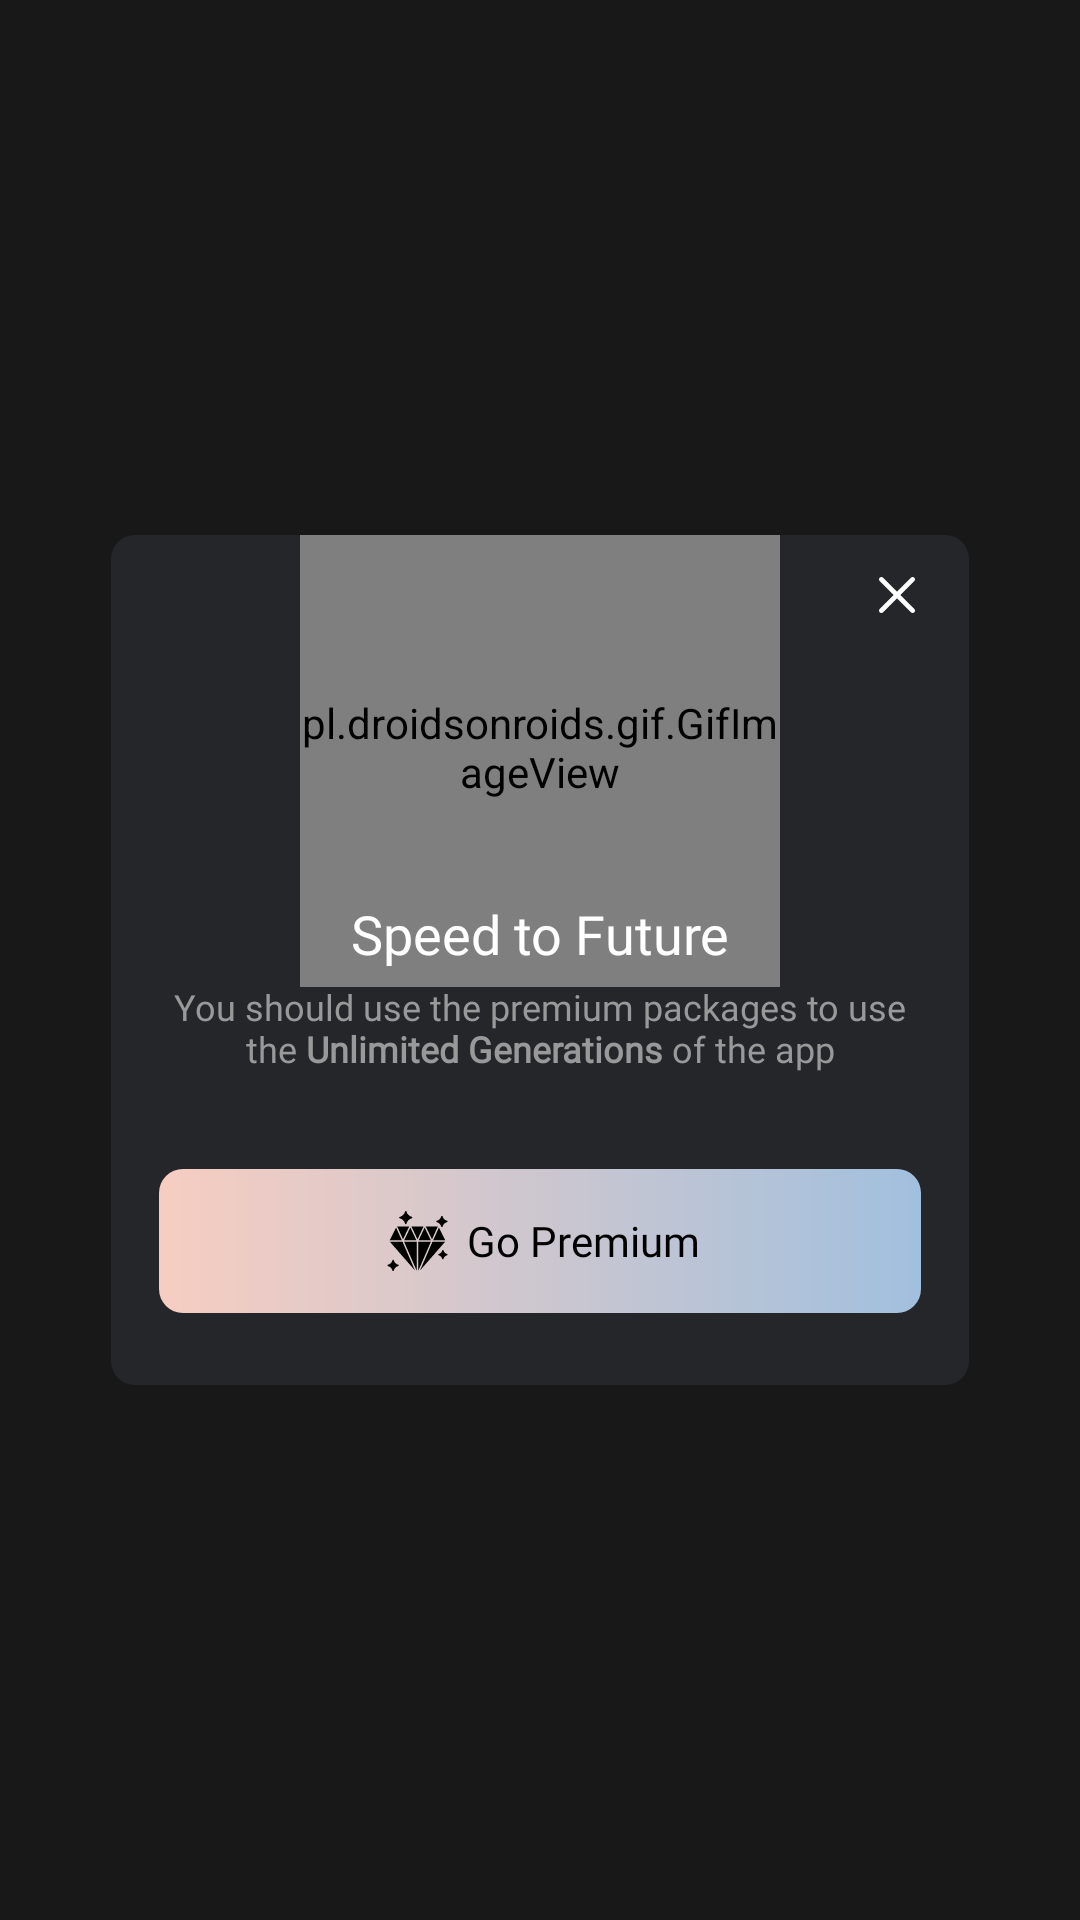

The Android layout XML behind this screen, and the referenced resources:
<!-- AndroidManifest.xml: application theme Theme.AppCompat.NoActionBar -->
<!-- res/layout/dialog_speed_to_future.xml -->
<?xml version="1.0" encoding="utf-8"?>
<layout xmlns:android="http://schemas.android.com/apk/res/android"
    xmlns:app="http://schemas.android.com/apk/res-auto"
    xmlns:tools="http://schemas.android.com/tools">

    <androidx.appcompat.widget.LinearLayoutCompat
        android:layout_width="match_parent"
        android:layout_height="match_parent"
        android:background="@color/color_000000_50"
        android:gravity="center">

        <androidx.appcompat.widget.LinearLayoutCompat
            android:layout_width="match_parent"
            android:layout_height="wrap_content"
            android:layout_marginHorizontal="37dp">

            <androidx.constraintlayout.widget.ConstraintLayout
                android:layout_width="match_parent"
                android:layout_height="match_parent"
                android:background="@drawable/bg_container_radius_8"
                android:backgroundTint="@color/color_25262A"
                android:paddingHorizontal="16dp">

                <ImageView
                    android:id="@+id/imgClose"
                    android:layout_width="wrap_content"
                    android:layout_height="wrap_content"
                    android:layout_marginTop="12dp"
                    android:backgroundTint="@color/white"
                    android:src="@drawable/ic_close_white"
                    app:layout_constraintEnd_toEndOf="parent"
                    app:layout_constraintTop_toTopOf="parent" />

                <pl.droidsonroids.gif.GifImageView
                    android:id="@+id/image"
                    android:layout_width="160dp"
                    android:layout_height="160dp"
                    android:layout_marginTop="-10dp"
                    android:src="@drawable/speed_to_future"
                    app:layout_constraintEnd_toEndOf="parent"
                    app:layout_constraintStart_toStartOf="parent"
                    app:layout_constraintTop_toTopOf="parent" />

                <TextView
                    android:id="@+id/txtOutOf"
                    style="@style/BaseFontRebondBold"
                    android:layout_width="wrap_content"
                    android:layout_height="wrap_content"
                    android:layout_marginTop="-30dp"
                    android:gravity="center"
                    android:text="@string/speed_to_future"
                    android:textColor="@color/color_FFFFFF"
                    android:textSize="18sp"
                    app:layout_constraintEnd_toEndOf="parent"
                    app:layout_constraintStart_toStartOf="parent"
                    app:layout_constraintTop_toBottomOf="@id/image" />

                <TextView
                    android:id="@+id/textView5"
                    style="@style/BaseFontSwitzerRegular"
                    android:layout_width="match_parent"
                    android:layout_height="wrap_content"
                    android:layout_marginTop="4dp"
                    android:gravity="center"
                    android:text="@string/you_should_use"
                    android:textColor="@color/color_999999"
                    android:textSize="12sp"
                    app:layout_constraintTop_toBottomOf="@+id/txtOutOf"
                    tools:layout_editor_absoluteX="16dp" />

                <LinearLayout
                    android:id="@+id/linerGoPremium"
                    android:layout_width="match_parent"
                    android:layout_height="48dp"
                    android:layout_marginTop="32dp"
                    android:layout_marginBottom="24dp"
                    android:background="@drawable/bg_container_style_category_selected_radius_8"
                    android:gravity="center"
                    app:layout_constraintBottom_toBottomOf="parent"
                    app:layout_constraintEnd_toEndOf="parent"
                    app:layout_constraintStart_toStartOf="parent"
                    app:layout_constraintTop_toBottomOf="@+id/textView5">

                    <ImageView
                        android:layout_width="wrap_content"
                        android:layout_height="wrap_content"
                        android:src="@drawable/ic_diamond" />

                    <TextView
                        style="@style/BaseFontSwitzerBold"
                        android:layout_width="wrap_content"
                        android:layout_height="wrap_content"
                        android:layout_marginStart="4dp"
                        android:text="@string/go_premium"
                        android:textColor="@color/color_010101"
                        android:textSize="14sp" />
                </LinearLayout>

            </androidx.constraintlayout.widget.ConstraintLayout>
        </androidx.appcompat.widget.LinearLayoutCompat>

    </androidx.appcompat.widget.LinearLayoutCompat>

</layout>
<!-- resources referenced by this layout -->
<resources>
  <color name="color_000000_50">#80000000</color>
  <color name="color_010101">#010101</color>
  <color name="color_25262A">#25262A</color>
  <color name="color_999999">#999999</color>
  <color name="color_FFFFFF">#FFFFFF</color>
  <color name="white">#FFFFFFFF</color>
  <!-- drawable bg_container_radius_8 (drawable) -->
  <?xml version="1.0" encoding="UTF-8"?>
  <shape xmlns:android="http://schemas.android.com/apk/res/android">
      <solid android:color="@color/color_777777" />
  
      <corners
          android:radius="8dp"/>
  </shape>
  <!-- drawable bg_container_style_category_selected_radius_8 (drawable) -->
  <?xml version="1.0" encoding="UTF-8"?>
  <shape xmlns:android="http://schemas.android.com/apk/res/android">
      <gradient
          android:endColor="@color/color_A1C0DE"
          android:startColor="@color/color_F7CDC1" />
  
      <corners
          android:radius="8dp"/>
  </shape>
  <!-- drawable ic_close_white (drawable) -->
  <vector xmlns:android="http://schemas.android.com/apk/res/android"
      android:width="16dp"
      android:height="16dp"
      android:viewportWidth="16"
      android:viewportHeight="16">
      <path
          android:fillColor="#FFFFFFFF"
          android:pathData="M9.1 8l4.67-4.67c0.3-0.3 0.3-0.8 0-1.1-0.3-0.3-0.8-0.3-1.1 0L8 6.9 3.33 2.23c-0.3-0.3-0.8-0.3-1.1 0-0.3 0.3-0.3 0.8 0 1.1L6.9 8l-4.67 4.67c-0.3 0.3-0.3 0.8 0 1.1C2.38 13.92 2.58 14 2.78 14c0.2 0 0.4-0.08 0.55-0.23L8 9.1l4.67 4.67c0.15 0.15 0.35 0.23 0.55 0.23 0.2 0 0.4-0.08 0.55-0.23 0.3-0.3 0.3-0.8 0-1.1L9.1 8Z"/>
  </vector>
  <!-- drawable ic_diamond: vector/xml drawable (drawable, 4533 chars, omitted) -->
  <!-- drawable speed_to_future: gif bitmap (drawable, 183223 bytes) -->
  <string name="go_premium">Go Premium</string>
  <string name="speed_to_future">Speed to Future</string>
  <string name="you_should_use">You should use the premium packages to use the <b>Unlimited Generations</b>  of the app</string>
  <style name="BaseFontRebondBold">
          <item name="android:fontFamily">@font/rebond_bold</item>
      </style>
  <style name="BaseFontSwitzerBold">
          <item name="android:fontFamily">@font/switzer_bold</item>
      </style>
  <style name="BaseFontSwitzerRegular">
          <item name="android:fontFamily">@font/switzer_regular</item>
      </style>
  <color name="color_777777">#777777</color>
  <color name="color_A1C0DE">#A1C0DE</color>
  <color name="color_F7CDC1">#F7CDC1</color>
</resources>
